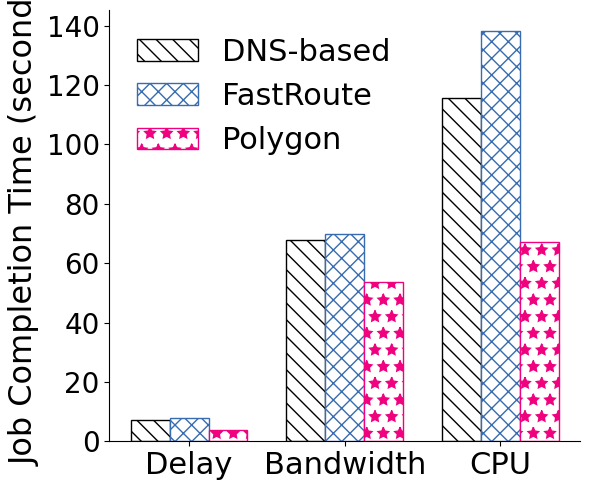

Recreate this plot in Python. (Note: this script raises an exception after producing the figure.)
import os
import pandas as pd 
import numpy as np
import matplotlib.pyplot as plt
import scipy
import seaborn as sns
import matplotlib as mpl

raw_data = {
    'Cache Level': [
        'Total', 'Total', 'Total', 'Total', 'Total', 
        'Data Center', 'Data Center', 'Data Center', 'Data Center', 'Data Center'
        'L2 CDN', 'L2 CDN', 'L2 CDN', 'L2 CDN', 'L2 CDN', 
        'L1 CDN', 'L1 CDN', 'L1 CDN', 'L1 CDN', 'L1 CDN', 
    ],
    'Method': [
        'RAND', 'FIFO', 'LRU', 'LRU-social', 'SocialCache', 
        'RAND', 'FIFO', 'LRU', 'LRU-social', 'SocialCache', 
        'RAND', 'FIFO', 'LRU', 'LRU-social', 'SocialCache', 
        'RAND', 'FIFO', 'LRU', 'LRU-social', 'SocialCache'
    ],
    'Media File Size': [
        136898589, 129580451, 131342355, 131635447, 125001941, 
        33570281, 31150702, 31209857, 31385578, 28781628,
        67468594, 63809527, 64690477, 64837023, 61520270, 
        35859714, 34620225, 35442022, 35412846, 34700044
    ]
}
result_path = './figures/results/result_fig_method_mediasize.png'


mpl.rcParams['font.family'] = 'Times New Roman'
mpl.rcParams['pdf.fonttype'] = 42
mpl.rcParams['ps.fonttype'] = 42

mpl.rcParams['figure.figsize'] = (6, 5)
colors = sns.color_palette('Paired')
colors[0] = 'k'
colors[1] = '#1E8449'
colors[2] = (0.2196078431372549, 0.4235294117647059, 0.6901960784313725)
colors[3] = (0.9411764705882353, 0.00784313725490196, 0.4980392156862745)
hatches = ['\\\\', 'xx',  '*']

dns = [7.194,67.96,115.77]
fastroute = [7.917,69.939,138.362]
polygon = [3.738,53.748,67.048]

xlabels = ['Delay', 'Bandwidth', 'CPU']
x = np.arange(len(xlabels))  # the label locations
width = 0.5  # the width of the bars

fig, ax = plt.subplots()
rects1 = ax.bar(x - width/2, dns, width/2, 
                label='DNS-based', 
                edgecolor=colors[0], color='w')
rects2 = ax.bar(x, fastroute, width/2, 
                label='FastRoute', 
                edgecolor=colors[2], color='w')
rects3 = ax.bar(x + width/2, polygon, width/2, 
                label='Polygon', 
                edgecolor=colors[3], color='w')

for i, bars in enumerate([rects1, rects2, rects3]):
    labels = [f'{(v.get_height()):.2f}' for v in bars]
#     ax.bar_label(bars, labels=labels, label_type='edge',fontsize=21)
    for thisbar in bars.patches:
        # Set a different hatch for each bar
        thisbar.set_hatch(hatches[i])
    
plt.legend(loc='upper left',fontsize=22,ncol=1, 
#            handletextpad=0.1,columnspacing=0.1,
#            labelspacing=0.3,
#            bbox_to_anchor=(1.04, 1.07),
          frameon=False)
    
plt.yticks(fontsize=20)
plt.ylabel('Job Completion Time (second)',fontsize=23)
ax.set_xticks([0,1,2])
ax.set_xticklabels(xlabels,fontsize=22)

ax.spines['top'].set_visible(False)
ax.spines['right'].set_visible(False)
plt.tight_layout()
plt.savefig(result_path)
# plt.show()